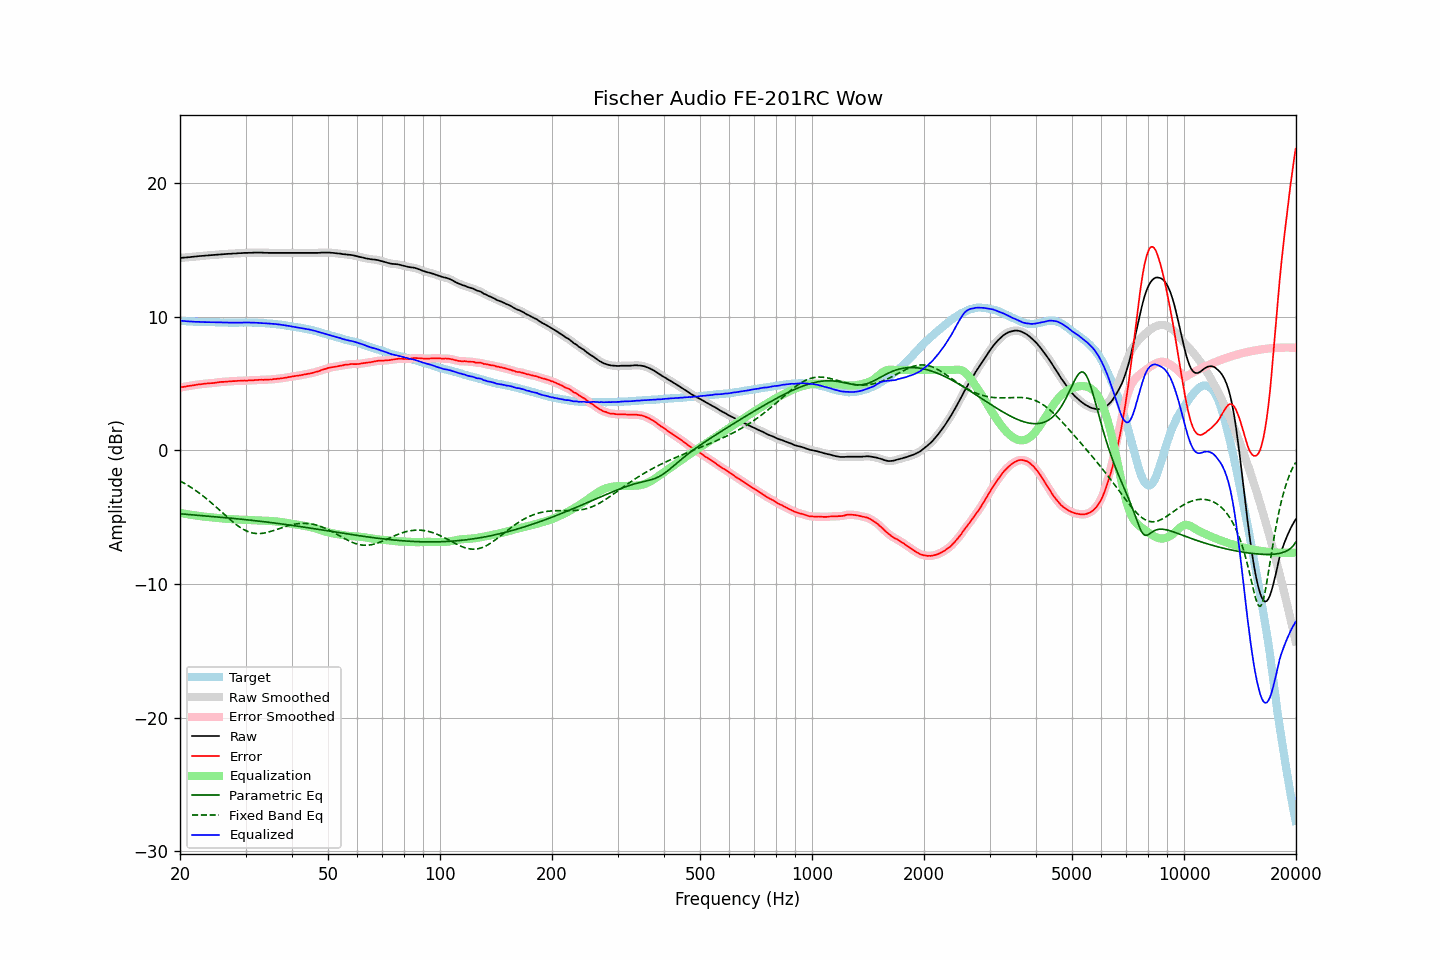

The table this chart was drawn from, first rows:
frequency, raw, error, smoothed, error_smoothed, equalization, parametric_eq, fixed_band_eq, equalized_raw, equalized_smoothed, target
20.00, 14.38, 4.69, 14.38, 4.69, -4.69, -4.76, -2.30, 9.69, 9.69, 9.70
20.20, 14.39, 4.72, 14.39, 4.71, -4.71, -4.77, -2.36, 9.68, 9.68, 9.68
20.40, 14.40, 4.74, 14.40, 4.73, -4.73, -4.78, -2.43, 9.67, 9.67, 9.67
20.61, 14.41, 4.75, 14.41, 4.76, -4.75, -4.79, -2.50, 9.66, 9.66, 9.67
20.81, 14.42, 4.78, 14.42, 4.78, -4.78, -4.80, -2.57, 9.65, 9.65, 9.64
21.02, 14.43, 4.80, 14.43, 4.80, -4.80, -4.81, -2.64, 9.64, 9.64, 9.63
21.23, 14.44, 4.82, 14.45, 4.82, -4.82, -4.82, -2.72, 9.63, 9.63, 9.62
21.44, 14.46, 4.83, 14.46, 4.83, -4.83, -4.83, -2.79, 9.63, 9.63, 9.63
21.66, 14.47, 4.85, 14.47, 4.85, -4.85, -4.84, -2.87, 9.62, 9.62, 9.62
21.87, 14.48, 4.87, 14.48, 4.87, -4.87, -4.85, -2.95, 9.61, 9.61, 9.61
22.09, 14.49, 4.89, 14.50, 4.89, -4.89, -4.86, -3.04, 9.60, 9.61, 9.60
22.31, 14.51, 4.91, 14.51, 4.91, -4.91, -4.87, -3.12, 9.61, 9.60, 9.60
22.54, 14.52, 4.93, 14.52, 4.92, -4.92, -4.88, -3.21, 9.60, 9.60, 9.59
22.76, 14.53, 4.93, 14.53, 4.94, -4.94, -4.89, -3.30, 9.59, 9.59, 9.60
22.99, 14.54, 4.95, 14.54, 4.95, -4.96, -4.90, -3.39, 9.59, 9.59, 9.59
23.22, 14.55, 4.97, 14.55, 4.97, -4.97, -4.91, -3.49, 9.58, 9.58, 9.58
23.45, 14.56, 4.98, 14.56, 4.98, -4.98, -4.92, -3.58, 9.58, 9.58, 9.58
23.69, 14.57, 4.99, 14.57, 5.00, -4.99, -4.93, -3.68, 9.58, 9.58, 9.58
23.92, 14.58, 5.00, 14.58, 5.00, -5.00, -4.94, -3.78, 9.58, 9.58, 9.58
24.16, 14.59, 5.02, 14.59, 5.01, -5.01, -4.95, -3.88, 9.58, 9.58, 9.58
24.40, 14.60, 5.02, 14.60, 5.02, -5.03, -4.96, -3.99, 9.58, 9.58, 9.59
24.65, 14.61, 5.03, 14.61, 5.03, -5.04, -4.97, -4.09, 9.57, 9.57, 9.59
24.89, 14.62, 5.05, 14.62, 5.05, -5.05, -4.98, -4.20, 9.57, 9.57, 9.58
25.14, 14.63, 5.07, 14.63, 5.07, -5.06, -4.99, -4.31, 9.57, 9.57, 9.56
25.39, 14.64, 5.08, 14.64, 5.08, -5.08, -5.00, -4.42, 9.57, 9.57, 9.56
25.65, 14.65, 5.10, 14.65, 5.10, -5.09, -5.01, -4.52, 9.56, 9.56, 9.55
25.91, 14.66, 5.11, 14.66, 5.11, -5.10, -5.02, -4.63, 9.56, 9.56, 9.55
26.16, 14.67, 5.11, 14.67, 5.12, -5.12, -5.03, -4.74, 9.56, 9.55, 9.56
26.43, 14.67, 5.12, 14.68, 5.12, -5.13, -5.04, -4.85, 9.55, 9.55, 9.55
26.69, 14.68, 5.13, 14.68, 5.13, -5.14, -5.06, -4.96, 9.55, 9.55, 9.55
26.96, 14.69, 5.14, 14.69, 5.15, -5.15, -5.07, -5.07, 9.55, 9.54, 9.55
27.23, 14.69, 5.16, 14.70, 5.16, -5.15, -5.08, -5.17, 9.54, 9.54, 9.54
27.50, 14.70, 5.17, 14.70, 5.16, -5.16, -5.09, -5.28, 9.54, 9.54, 9.54
27.77, 14.71, 5.17, 14.71, 5.17, -5.17, -5.10, -5.38, 9.54, 9.54, 9.54
28.05, 14.71, 5.17, 14.72, 5.17, -5.18, -5.11, -5.48, 9.54, 9.54, 9.54
28.33, 14.72, 5.18, 14.72, 5.18, -5.18, -5.12, -5.57, 9.54, 9.54, 9.54
28.62, 14.73, 5.19, 14.73, 5.19, -5.19, -5.14, -5.66, 9.54, 9.54, 9.54
28.90, 14.74, 5.19, 14.74, 5.19, -5.19, -5.15, -5.74, 9.55, 9.55, 9.55
29.19, 14.74, 5.19, 14.75, 5.20, -5.20, -5.16, -5.82, 9.55, 9.55, 9.55
29.48, 14.75, 5.21, 14.75, 5.20, -5.20, -5.17, -5.89, 9.55, 9.55, 9.55
29.78, 14.76, 5.22, 14.76, 5.21, -5.21, -5.19, -5.96, 9.56, 9.55, 9.55
30.08, 14.76, 5.20, 14.76, 5.21, -5.21, -5.20, -6.02, 9.55, 9.55, 9.56
30.38, 14.76, 5.21, 14.77, 5.21, -5.21, -5.21, -6.07, 9.55, 9.55, 9.55
30.68, 14.77, 5.22, 14.77, 5.22, -5.22, -5.22, -6.12, 9.55, 9.55, 9.55
30.99, 14.77, 5.22, 14.77, 5.22, -5.23, -5.24, -6.16, 9.55, 9.55, 9.55
31.30, 14.77, 5.23, 14.78, 5.23, -5.23, -5.25, -6.19, 9.54, 9.54, 9.55
31.61, 14.78, 5.24, 14.78, 5.24, -5.24, -5.26, -6.21, 9.54, 9.54, 9.54
31.93, 14.78, 5.25, 14.78, 5.25, -5.25, -5.28, -6.23, 9.54, 9.54, 9.53
32.24, 14.78, 5.25, 14.78, 5.26, -5.25, -5.29, -6.24, 9.53, 9.53, 9.53
32.57, 14.78, 5.26, 14.78, 5.26, -5.26, -5.30, -6.24, 9.52, 9.53, 9.52
32.89, 14.78, 5.27, 14.78, 5.27, -5.26, -5.32, -6.23, 9.52, 9.52, 9.52
33.22, 14.78, 5.27, 14.78, 5.27, -5.27, -5.33, -6.22, 9.52, 9.51, 9.51
33.55, 14.77, 5.26, 14.78, 5.27, -5.27, -5.35, -6.21, 9.50, 9.51, 9.51
33.89, 14.77, 5.27, 14.77, 5.27, -5.27, -5.36, -6.18, 9.50, 9.50, 9.50
34.23, 14.77, 5.29, 14.77, 5.28, -5.28, -5.38, -6.16, 9.49, 9.49, 9.49
34.57, 14.76, 5.28, 14.77, 5.28, -5.28, -5.39, -6.13, 9.48, 9.48, 9.48
34.92, 14.76, 5.29, 14.76, 5.29, -5.29, -5.41, -6.09, 9.47, 9.47, 9.47
35.27, 14.76, 5.29, 14.76, 5.30, -5.30, -5.42, -6.06, 9.46, 9.46, 9.48
35.62, 14.76, 5.32, 14.76, 5.31, -5.31, -5.44, -6.02, 9.45, 9.45, 9.44
35.97, 14.76, 5.32, 14.76, 5.32, -5.32, -5.45, -5.98, 9.44, 9.44, 9.44
... 635 more rows
